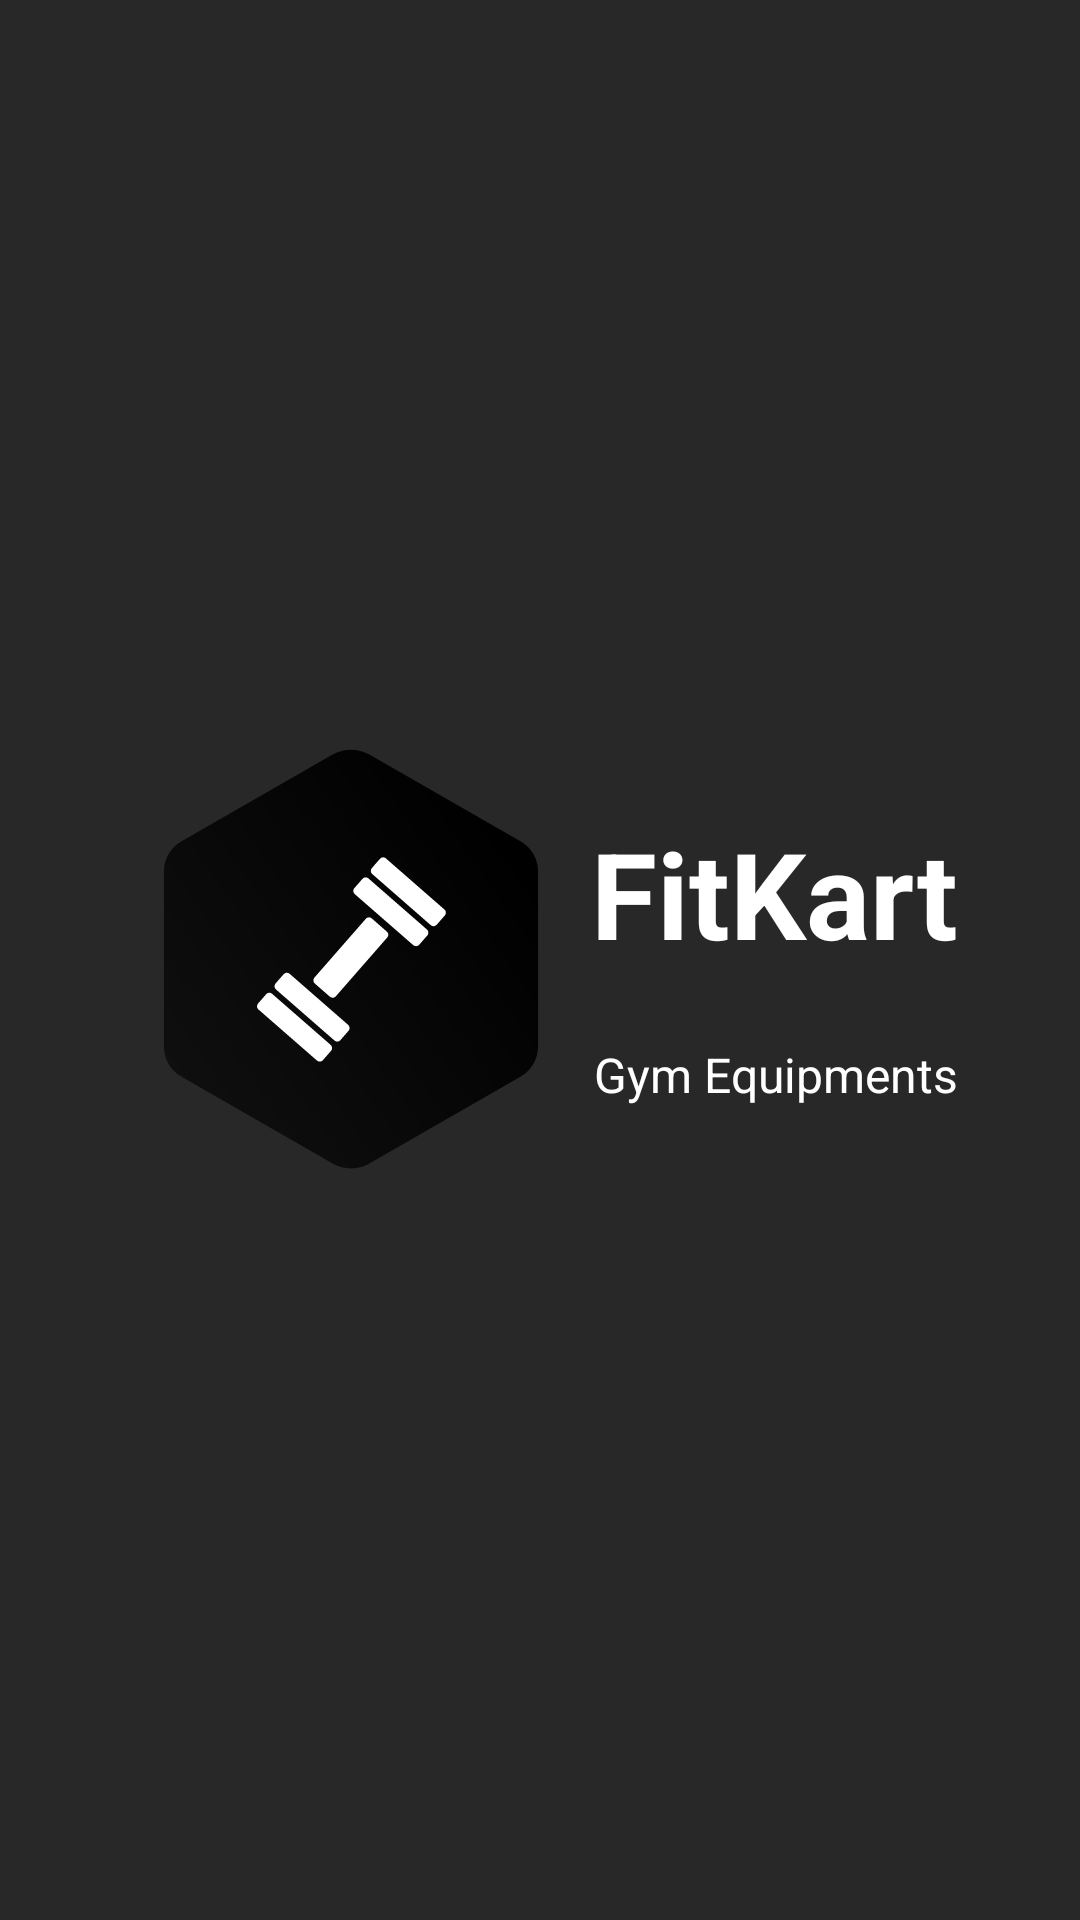

Produce the Android XML layout that renders to this screen, including the resource entries it uses.
<!-- AndroidManifest.xml: application theme Theme.FitKart -->
<!-- res/layout/activity_splash.xml -->
<?xml version="1.0" encoding="utf-8"?>
<androidx.constraintlayout.widget.ConstraintLayout xmlns:android="http://schemas.android.com/apk/res/android"
    xmlns:app="http://schemas.android.com/apk/res-auto"
    xmlns:tools="http://schemas.android.com/tools"
    android:id="@+id/main"
    android:layout_width="match_parent"
    android:layout_height="match_parent"
    android:background="@color/color_primary"
    tools:context=".ui.base.SplashActivity">

    <androidx.constraintlayout.widget.ConstraintLayout
        android:layout_width="wrap_content"
        android:layout_height="wrap_content"
        app:layout_constraintBottom_toBottomOf="parent"
        app:layout_constraintEnd_toEndOf="parent"
        app:layout_constraintStart_toStartOf="parent"
        app:layout_constraintTop_toTopOf="parent">

        <androidx.appcompat.widget.AppCompatImageView
            android:id="@+id/imageLogo"
            android:layout_width="@dimen/default_image_size_144dp"
            android:layout_height="@dimen/default_image_size_144dp"
            android:layout_marginStart="4dp"
            android:src="@drawable/ic_app_logo"
            app:layout_constraintBottom_toBottomOf="parent"
            app:layout_constraintStart_toStartOf="parent"
            app:layout_constraintTop_toTopOf="parent"
            app:layout_constraintVertical_bias="0.0" />

        <androidx.appcompat.widget.AppCompatTextView
            android:id="@+id/textAppTitle"
            android:layout_width="match_parent"
            android:layout_height="wrap_content"
            android:maxLines="1"
            android:text="FitKart"
            android:textColor="@color/color_white"
            android:textSize="@dimen/font_40"
            android:textStyle="bold"
            android:ellipsize="end"
            android:layout_marginStart="@dimen/margin_8"
            app:layout_constraintBottom_toTopOf="@+id/textAppSlogan"
            app:layout_constraintEnd_toEndOf="parent"
            app:layout_constraintStart_toEndOf="@+id/imageLogo"
            app:layout_constraintTop_toTopOf="@+id/imageLogo" />

        <androidx.appcompat.widget.AppCompatTextView
            android:id="@+id/textAppSlogan"
            android:layout_width="match_parent"
            android:layout_height="wrap_content"
            android:layout_marginTop="@dimen/margin_0"
            android:maxLines="1"
            android:text="Gym Equipments"
            android:textColor="@color/color_white"
            android:textSize="@dimen/font_16"
            app:layout_constraintBottom_toBottomOf="@+id/imageLogo"
            app:layout_constraintEnd_toEndOf="parent"
            app:layout_constraintHorizontal_bias="36"
            app:layout_constraintStart_toEndOf="@+id/imageLogo"
            app:layout_constraintTop_toBottomOf="@+id/textAppTitle" />
    </androidx.constraintlayout.widget.ConstraintLayout>
</androidx.constraintlayout.widget.ConstraintLayout>
<!-- resources referenced by this layout -->
<resources>
  <color name="color_primary">#282828</color>
  <color name="color_white">#FFFFFFFF</color>
  <dimen name="default_image_size_144dp">144dp</dimen>
  <dimen name="font_16">16sp</dimen>
  <dimen name="font_40">40sp</dimen>
  <dimen name="margin_0">0dp</dimen>
  <dimen name="margin_8">8dp</dimen>
  <!-- drawable ic_app_logo: vector/xml drawable (drawable, 3211 chars, omitted) -->
  <style name="Theme.FitKart" parent="Base.Theme.FitKart" />
  <style name="Base.Theme.FitKart" parent="Theme.Material3.DayNight.NoActionBar">
          
          
      </style>
</resources>
